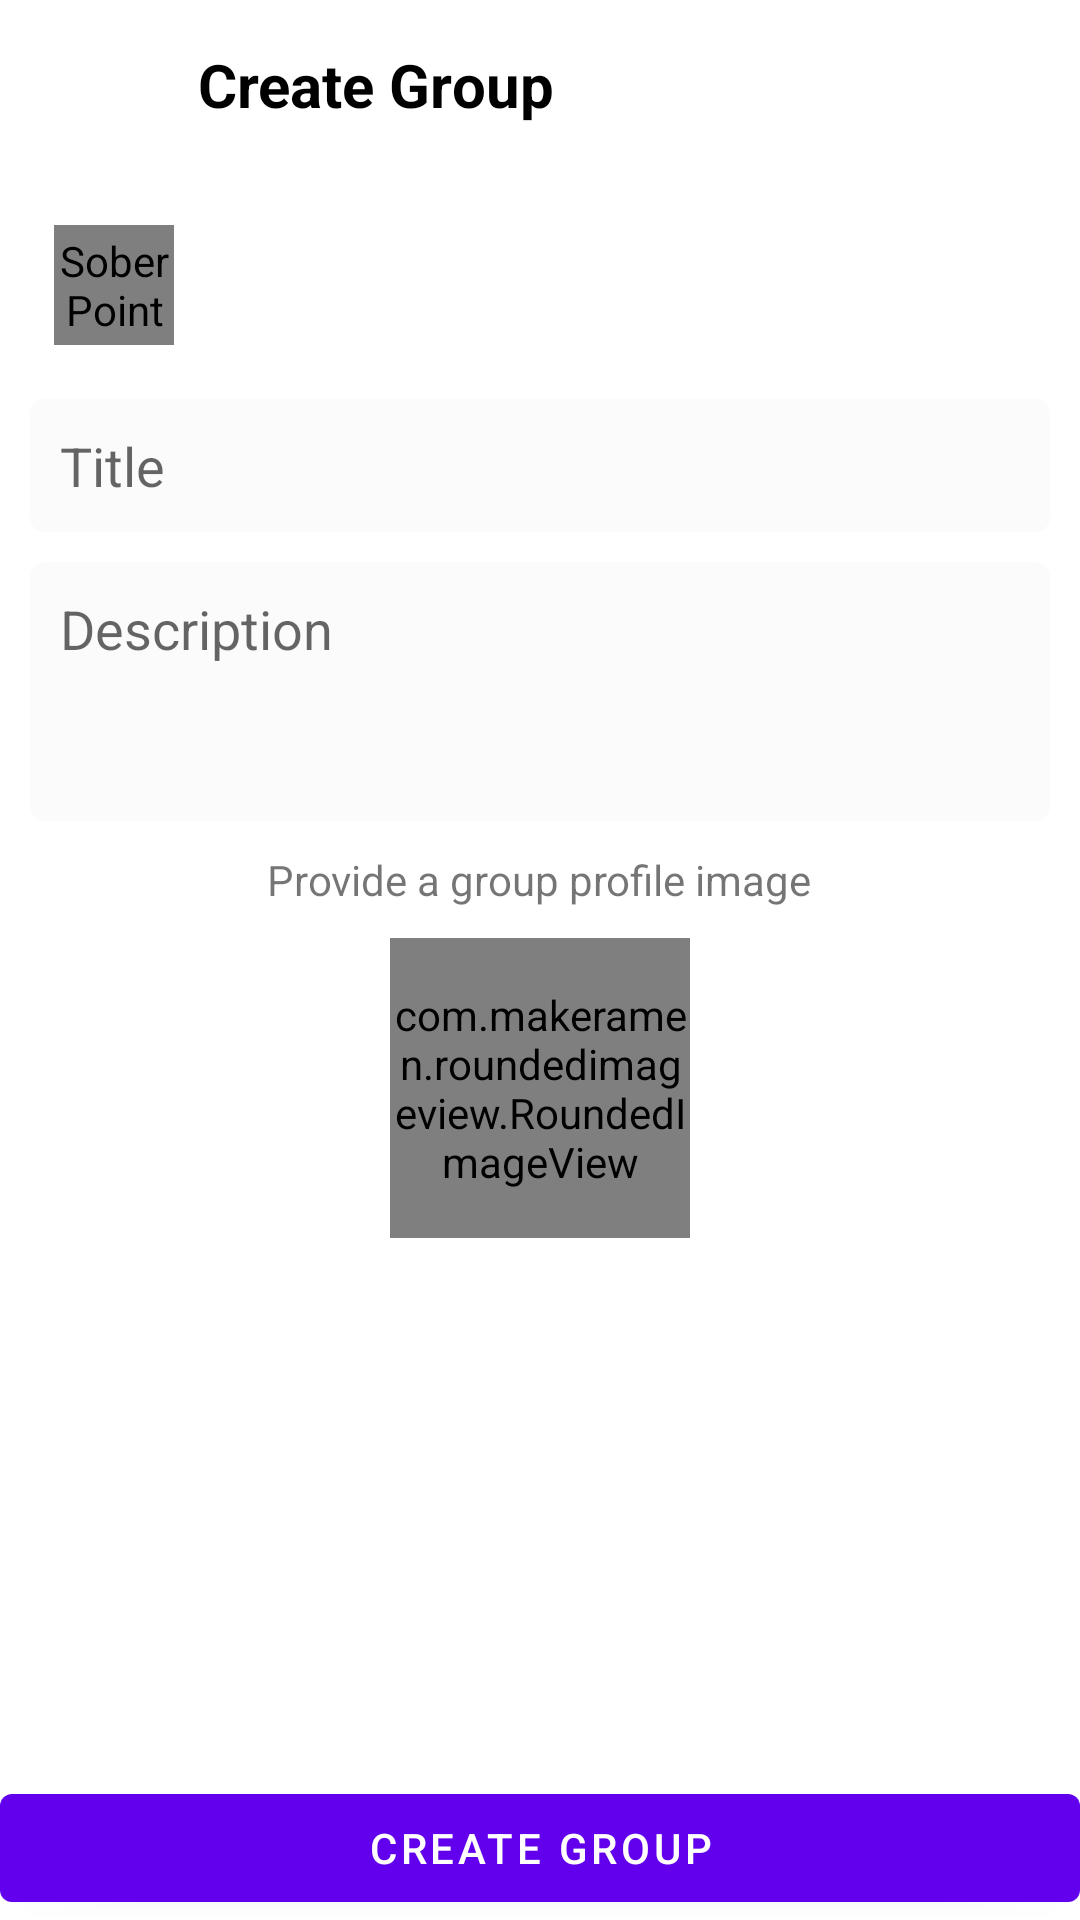

Write the Android layout XML for this screen, with the resource values it uses.
<!-- AndroidManifest.xml: application theme Theme.RakibProject -->
<!-- res/layout/activity_create_group.xml -->
<?xml version="1.0" encoding="utf-8"?>
<RelativeLayout
    xmlns:android="http://schemas.android.com/apk/res/android"
    xmlns:app="http://schemas.android.com/apk/res-auto"
    xmlns:tools="http://schemas.android.com/tools"
    android:layout_width="match_parent"
    android:layout_height="match_parent"
    android:background="@color/white"
    tools:context="com.rakib.soberpoint.activities.CreateGroupActivity">
    <androidx.constraintlayout.widget.ConstraintLayout
        android:id="@+id/rl_toolbar"
        android:layout_width="match_parent"
        android:layout_height="?actionBarSize">

        <ImageButton
            android:id="@+id/back"
            android:layout_width="32dp"
            android:layout_height="32dp"
            android:background="?attr/selectableItemBackgroundBorderless"
            android:clickable="true"
            android:contentDescription="@string/app_name"
            android:focusable="true"
            android:scaleType="centerCrop"
            android:layout_marginStart="10dp"
            app:layout_constraintBottom_toBottomOf="parent"
            app:layout_constraintStart_toStartOf="parent"
            app:layout_constraintTop_toTopOf="parent"
            app:srcCompat="@drawable/ic_arrow_back"
            app:tint="@color/colorIcons" />

        <TextView
            android:id="@+id/textView2"
            android:layout_width="wrap_content"
            android:layout_height="wrap_content"
            android:layout_marginStart="24dp"
            android:layout_toEndOf="@+id/back"
            android:text="Create Group"
            android:textColor="@color/black"
            android:textSize="20sp"
            android:textStyle="bold"
            app:layout_constraintBottom_toBottomOf="parent"
            app:layout_constraintStart_toEndOf="@+id/back"
            app:layout_constraintTop_toTopOf="parent" />

    </androidx.constraintlayout.widget.ConstraintLayout>
    <View
        android:id="@+id/hmm"
        android:layout_below="@+id/rl_toolbar"
        android:background="@drawable/toolbar_dropshadow"
        android:layout_width="match_parent"
        android:layout_height="1dp"/>
    <ProgressBar
        android:visibility="gone"
        android:indeterminate="true"
        style="?android:attr/progressBarStyleHorizontal"
        android:id="@+id/progress_horizontal"
        android:layout_below="@+id/hmm"
        android:layout_width="match_parent"
        android:layout_height="wrap_content"/>
    <ScrollView
        android:layout_marginBottom="50dp"
        android:layout_below="@+id/progress_horizontal"
        android:layout_width="match_parent"
        android:layout_height="match_parent">
        <LinearLayout
            android:layout_margin="10dp"
            android:orientation="vertical"
            android:layout_width="match_parent"
            android:layout_height="wrap_content">

            <androidx.constraintlayout.widget.ConstraintLayout
                android:id="@+id/constraintLayout"
                android:layout_width="match_parent"
                android:layout_height="?actionBarSize">

                <com.makeramen.roundedimageview.RoundedImageView
                    android:id="@+id/image"
                    android:layout_width="40dp"
                    android:layout_height="40dp"
                    android:layout_marginStart="8dp"
                    app:riv_corner_radius="100dp"
                    app:riv_border_width="1dp"
                    app:riv_border_color="@color/browser_actions_bg_grey"
                    android:layout_marginLeft="8dp"
                    android:src="@drawable/launcher_image"
                    android:contentDescription="@string/app_name"
                    app:layout_constraintBottom_toBottomOf="parent"
                    app:layout_constraintStart_toStartOf="parent"
                    app:layout_constraintTop_toTopOf="parent" />

                <TextView
                    android:id="@+id/name"
                    android:layout_width="wrap_content"
                    android:layout_height="wrap_content"
                    android:layout_marginStart="8dp"
                    android:layout_marginLeft="8dp"
                    android:layout_marginTop="8dp"
                    android:textSize="15sp"
                    android:textStyle="bold"
                    app:layout_constraintStart_toEndOf="@+id/image"
                    app:layout_constraintTop_toTopOf="parent" />

                <TextView
                    android:id="@+id/email"
                    android:layout_width="wrap_content"
                    android:layout_height="wrap_content"
                    android:layout_marginStart="8dp"
                    android:layout_marginLeft="8dp"
                    android:layout_marginBottom="8dp"
                    android:textSize="14sp"
                    app:layout_constraintBottom_toBottomOf="parent"
                    app:layout_constraintStart_toEndOf="@+id/image" />

            </androidx.constraintlayout.widget.ConstraintLayout>
            <EditText
                android:layout_marginTop="10dp"
                android:id="@+id/group_title"
                android:layout_width="fill_parent"
                android:layout_height="wrap_content"
                android:gravity="start"
                android:inputType="textEmailAddress|textMultiLine"
                android:padding="10dp"
                android:background="@drawable/et_bg"
                android:hint="Title"
                android:scrollHorizontally="false"
                android:scrollbars="vertical" />
            <EditText
                android:layout_marginTop="10dp"
                android:id="@+id/group_description"
                android:layout_width="fill_parent"
                android:layout_height="wrap_content"
                android:gravity="start"
                android:inputType="textEmailAddress|textMultiLine"
                android:lines="20"
                android:padding="10dp"
                android:background="@drawable/et_bg"
                android:hint="Description"
                android:minLines="3"
                android:scrollHorizontally="false"
                android:scrollbars="vertical" />
            <TextView
                android:layout_marginTop="10dp"
                android:layout_gravity="center"
                android:text="Provide a group profile image"
                android:layout_width="wrap_content"
                android:layout_height="wrap_content"/>
            <com.makeramen.roundedimageview.RoundedImageView
                android:layout_gravity="center"
                android:layout_marginTop="10dp"
                android:id="@+id/post_image"
                android:scaleType="fitXY"
                android:src="@drawable/ic_baseline_group_add_24"
                android:layout_width="100dp"
                android:layout_height="100dp"/>

        </LinearLayout>
    </ScrollView>
    <com.google.android.material.button.MaterialButton
        android:id="@+id/btn_create_group"
        android:text="Create Group"
        android:layout_alignParentBottom="true"
        android:layout_width="match_parent"
        android:layout_height="wrap_content"/>

</RelativeLayout>
<!-- resources referenced by this layout -->
<resources>
  <color name="black">#FF000000</color>
  <color name="colorIcons">#0E0E0E</color>
  <color name="white">#FFFFFFFF</color>
  <!-- drawable et_bg (drawable) -->
  <?xml version="1.0" encoding="utf-8"?>
  <shape xmlns:android="http://schemas.android.com/apk/res/android"
      android:shape="rectangle">
      <solid android:color="#FBFBFB"/>
      <corners android:radius="5dp"/>
  
  </shape>
  <string name="app_name">SoberPoint</string>
  <style name="Theme.RakibProject" parent="Theme.MaterialComponents.DayNight.NoActionBar.Bridge">
          
          <item name="colorPrimary">@color/purple_500</item>
          <item name="colorPrimaryVariant">@color/purple_700</item>
          <item name="colorOnPrimary">@color/white</item>
          
          <item name="colorSecondary">@color/teal_200</item>
          <item name="colorSecondaryVariant">@color/teal_700</item>
          <item name="colorOnSecondary">@color/black</item>
          
          <item name="android:statusBarColor" tools:targetApi="l">?attr/colorPrimaryVariant</item>
          
      </style>
  <color name="purple_500">#FF6200EE</color>
  <color name="purple_700">#FF3700B3</color>
  <color name="teal_200">#FF03DAC5</color>
  <color name="teal_700">#FF018786</color>
</resources>
